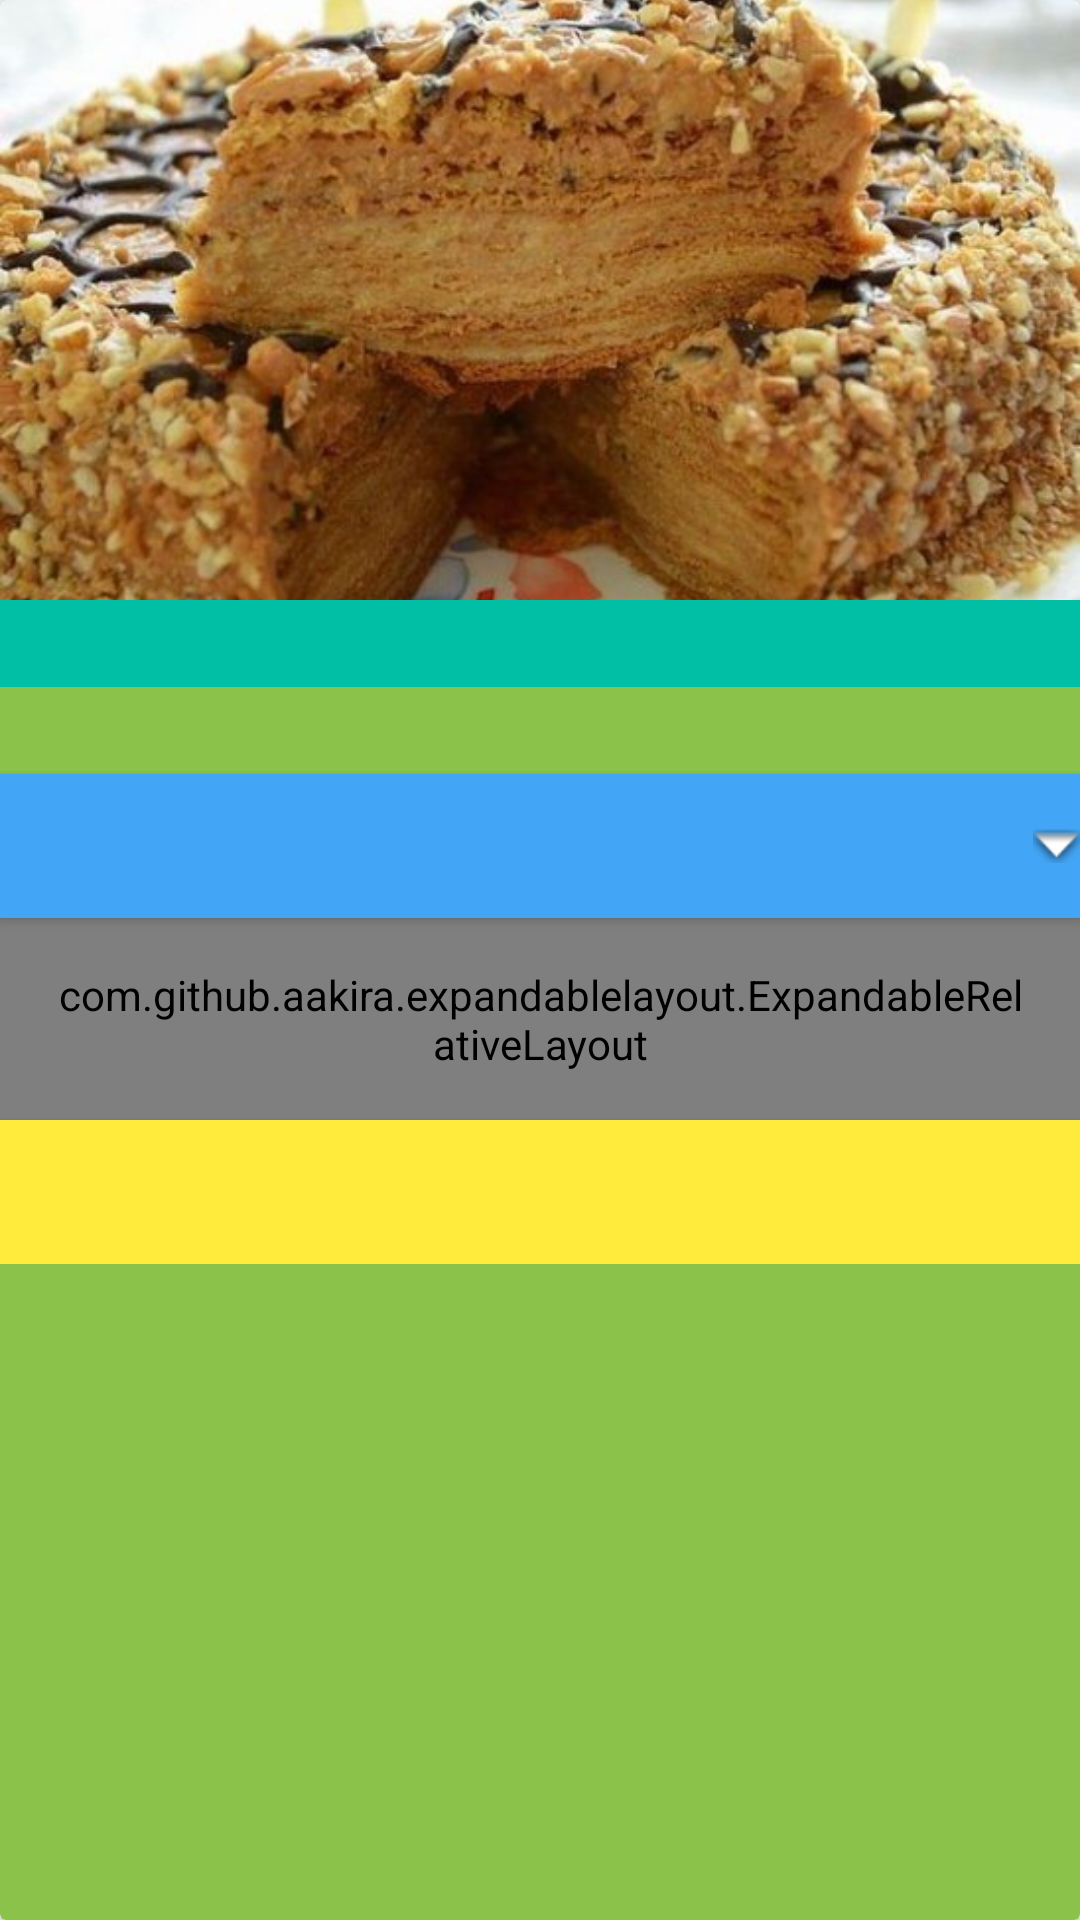

Write the Android layout XML for this screen, with the resource values it uses.
<!-- AndroidManifest.xml: application theme Theme.AppCompat.Light.NoActionBar -->
<!-- res/layout/cook_book_card_layout.xml -->
<?xml version="1.0" encoding="utf-8"?>
<android.support.v7.widget.CardView
    xmlns:android="http://schemas.android.com/apk/res/android"
    xmlns:tools="http://schemas.android.com/tools"
    xmlns:cardView="http://schemas.android.com/apk/res-auto"
    xmlns:app="http://schemas.android.com/apk/res-auto"
    android:id="@+id/cook_book_card_view"
    android:layout_width="match_parent"
    android:layout_height="wrap_content"
    android:layout_marginTop="5dp"
    android:layout_marginBottom="6dp"
    android:animateLayoutChanges="true"
    cardView:cardBackgroundColor="@color/colorCardV">

    <LinearLayout
        android:id="@+id/cook_card_linear"
        android:layout_width="match_parent"
        android:layout_height="wrap_content"
        android:orientation="vertical"
        android:layout_marginTop="0dp">

            <ImageView
                android:id="@+id/cook_main_image"
                android:layout_width="match_parent"
                android:numColumns="1"
                android:layout_height="200dp"
                android:src="@drawable/testcook"
                android:scaleType="centerCrop" />


        <TextView
            android:id="@+id/cook_book_title"
            android:layout_width="match_parent"
            android:layout_height="wrap_content"
            android:background="@color/colorCaptionCook"
            android:layout_marginTop="0dp"

            android:paddingTop="5dp"
            android:paddingBottom="5dp"
            android:textAlignment="center"
            android:textColor="@color/cardview_light_background"
            tools:text="Рецепт рыбы в сливочном соусе от Наташи Чагай."
            />
        <TextView
            android:id="@+id/cook_preview_text_view"
            android:layout_width="wrap_content"
            android:layout_height="wrap_content"
            android:textColor="@color/cardview_light_background"

            android:layout_marginTop="0dp"
            android:layout_marginLeft="5dp"
            android:layout_marginBottom="10dp"
            tools:text="Рецепт рыбы в сливочном соусе от Наташи Чагай.

Предлагаю рецепт очень вкусного блюда - рыба в сливочном соусе с овощами. Для приготовления вы можете использовать любую рыбку, какая вам больше нравится, хоть красную, хоть белую. Я готовила треску. Лучше взять рыбное филе, но можно и стейки."/>

        <Button
           android:id="@+id/cook_ingredient"
           android:layout_width="match_parent"
           android:layout_height="wrap_content"
           android:textColor="@color/cardview_light_background"
           android:background="@color/colorIngredient"
            android:drawableRight="@android:drawable/arrow_down_float"
           tools:text="Ингредиенты"/>
        <com.github.aakira.expandablelayout.ExpandableRelativeLayout
            android:id="@+id/expandableLayout1"
            android:layout_width="match_parent"
            android:layout_height="match_parent"
            android:layout_below="@+id/expandableButton1"
            android:background="@color/colorCardV"
            android:padding="16dp"
            app:ael_duration="400"
            app:ael_expanded="false"
            app:ael_interpolator="bounce"
            app:ael_orientation="vertical">

            <TextView
                android:id="@+id/cook_ingredient_info"
                android:layout_width="wrap_content"
                android:layout_height="wrap_content"
                android:textColor="@color/colorAccent"
                android:text="Expandable Layout provides an easy way to create a view called header with an expandable view. Views are external layout to allow a maximum of customization." />
        </com.github.aakira.expandablelayout.ExpandableRelativeLayout>
        <Button
            android:id="@+id/how_to_cook_btn"
            android:layout_width="match_parent"
            android:layout_height="wrap_content"
            android:textColor="@color/cardview_dark_background"
            android:background="@color/colorHowtoBtn"
            tools:text="Как приготовить"/>

    </LinearLayout>


</android.support.v7.widget.CardView>
<!-- resources referenced by this layout -->
<resources>
  <color name="colorAccent">#FF4081</color>
  <color name="colorCaptionCook">#00BFA5</color>
  <color name="colorCardV">#8BC34A</color>
  <color name="colorHowtoBtn">#FFEB3B</color>
  <color name="colorIngredient">#42A5F5</color>
  <!-- drawable testcook: jpg bitmap (drawable, 56686 bytes) -->
</resources>
